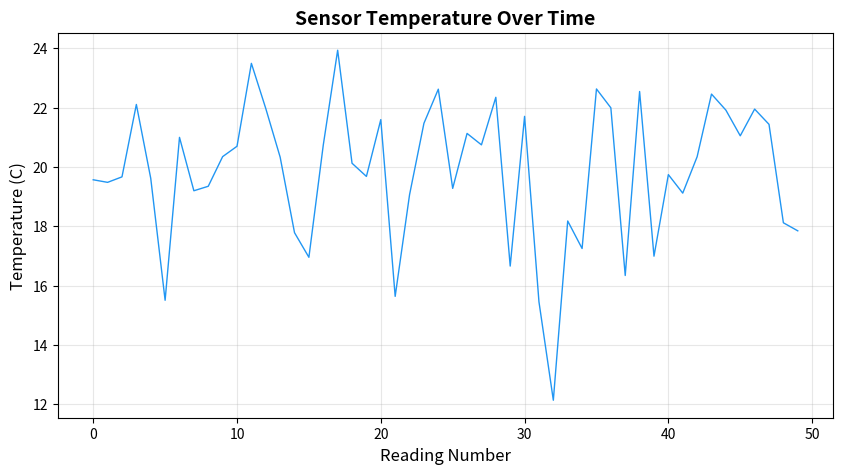
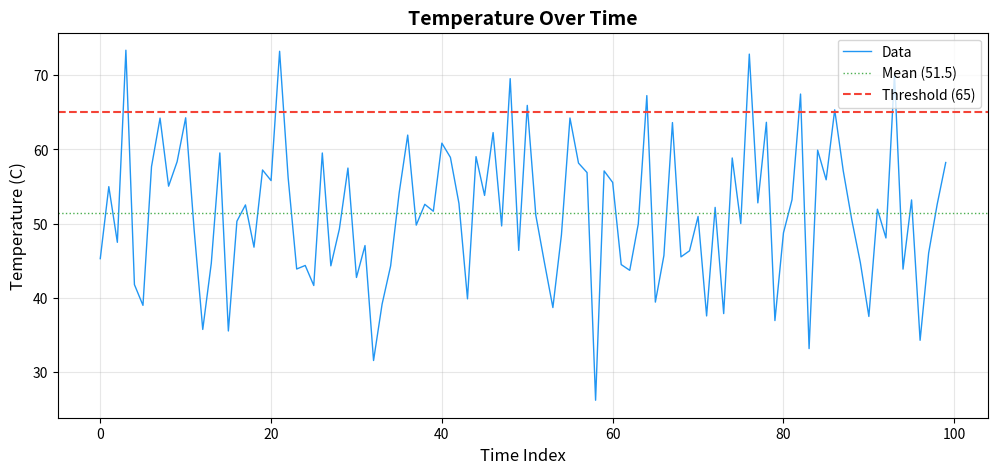
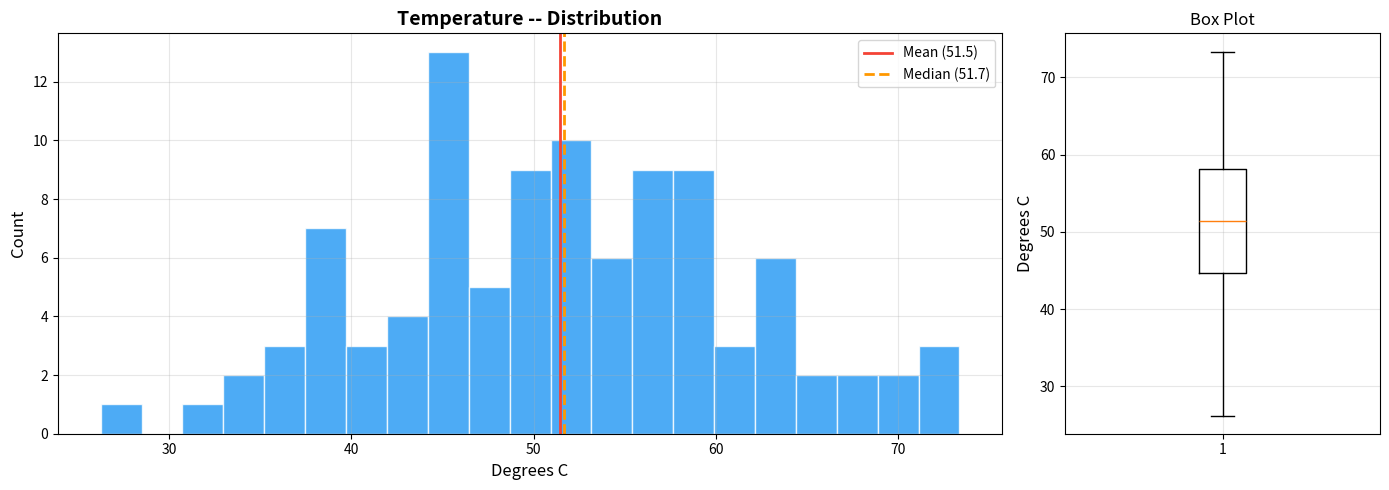
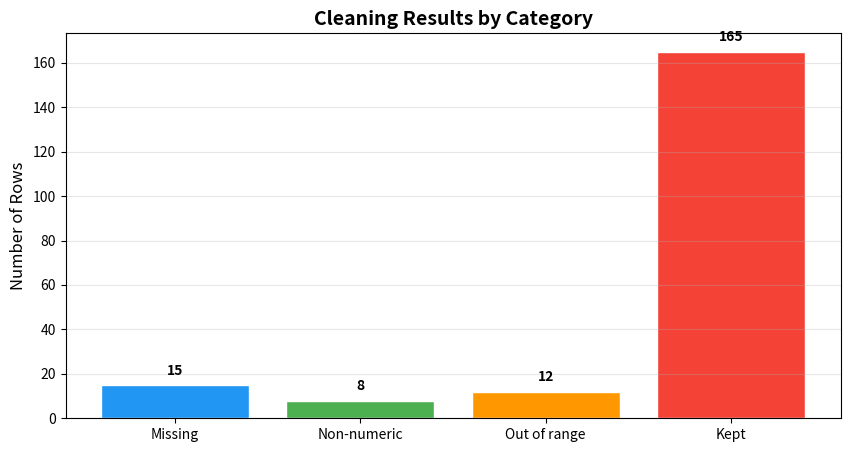
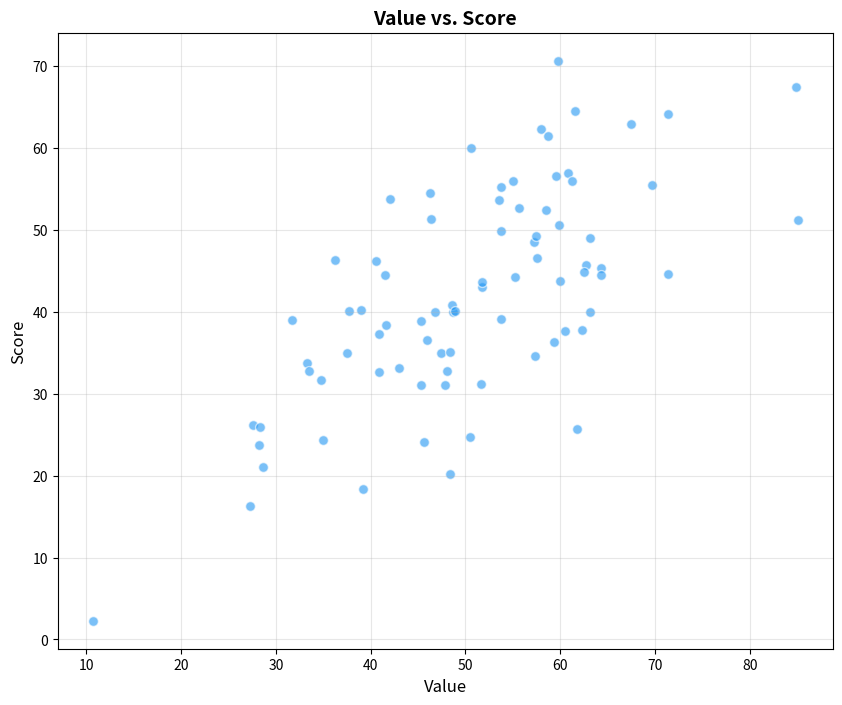
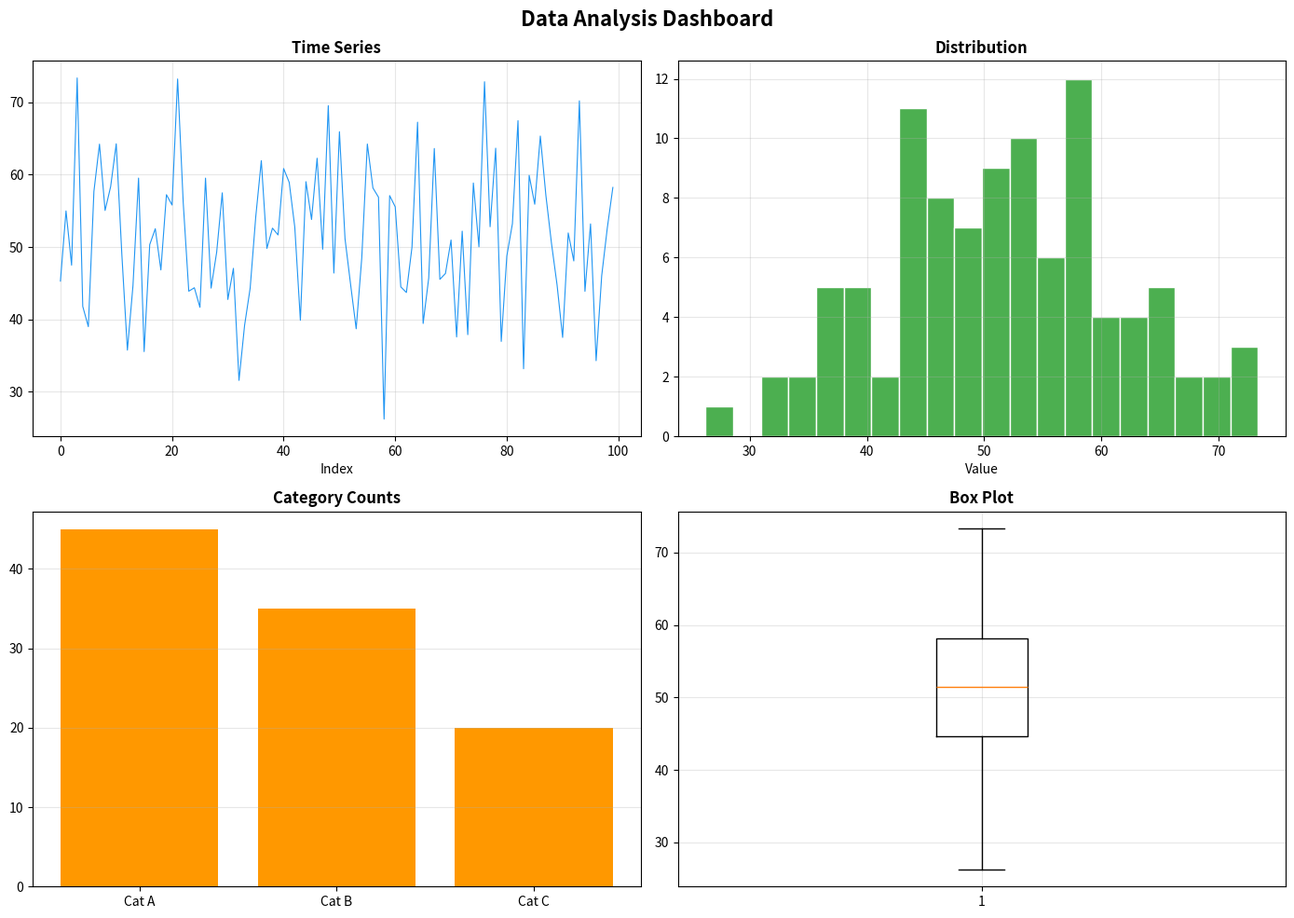

Reproduce these figures in Python, in order.
# === SETUP (run this first) ===
# If running in Google Colab, uncomment and run the lines below:
# !git clone https://github.com/YOUR-ORG/YOUR-REPO.git
# %cd YOUR-REPO

import sys, os
# Add src to path so we can import project modules
if os.path.exists('src'):
    sys.path.insert(0, 'src')
elif os.path.exists('../src'):
    sys.path.insert(0, '../src')
elif os.path.exists('../../src'):
    sys.path.insert(0, '../../src')

print("Setup complete! Ready to work.")

import matplotlib
matplotlib.use("Agg")  # non-interactive backend for Colab/scripts
import matplotlib.pyplot as plt
import os

# === GOOD plot: follows all 5 rules ===
import random
random.seed(42)
temps = [20 + random.gauss(0, 3) for _ in range(50)]

fig, ax = plt.subplots(figsize=(10, 5))
ax.plot(range(len(temps)), temps, linewidth=1.0, color="#2196F3")

ax.set_title("Sensor Temperature Over Time", fontsize=14, fontweight="bold")  # Rule 1
ax.set_xlabel("Reading Number", fontsize=12)        # Rule 2
ax.set_ylabel("Temperature (C)", fontsize=12)       # Rule 2
ax.grid(True, alpha=0.3)                            # Rule 3
# No legend needed (single series)                  # Rule 4

os.makedirs("reports/figures", exist_ok=True)
fig.savefig("reports/figures/demo_good.png", dpi=150, bbox_inches="tight")  # Rule 5
plt.close(fig)
print("Saved: reports/figures/demo_good.png")

def standard_timeseries(values, title, ylabel, savepath, threshold=None):
    """Create a standardized time series plot.
    
    Args:
        values: list of numbers
        title: plot title
        ylabel: y-axis label (include units!)
        savepath: where to save the figure
        threshold: optional horizontal threshold line
    
    Returns:
        matplotlib Figure object
    """
    fig, ax = plt.subplots(figsize=(12, 5))
    
    # Main data line
    ax.plot(range(len(values)), values,
            linewidth=1.0, color="#2196F3", label="Data")
    
    # Mean line
    mean_val = sum(values) / len(values)
    ax.axhline(y=mean_val, color="#4CAF50", linestyle=":",
               linewidth=1.0, label="Mean (" + str(round(mean_val, 1)) + ")")
    
    # Threshold line (optional)
    if threshold is not None:
        ax.axhline(y=threshold, color="#F44336", linestyle="--",
                   linewidth=1.5, label="Threshold (" + str(threshold) + ")")
    
    ax.set_title(title, fontsize=14, fontweight="bold")
    ax.set_xlabel("Time Index", fontsize=12)
    ax.set_ylabel(ylabel, fontsize=12)
    ax.legend(loc="upper right")
    ax.grid(True, alpha=0.3)
    
    os.makedirs(os.path.dirname(savepath), exist_ok=True)
    fig.savefig(savepath, dpi=150, bbox_inches="tight")
    plt.close(fig)
    print("Saved: " + savepath)
    return fig

# Demo
values = [50 + random.gauss(0, 10) for _ in range(100)]
standard_timeseries(values, "Temperature Over Time",
                    "Temperature (C)",
                    "reports/figures/timeseries.png",
                    threshold=65)

def standard_summary(values, title, xlabel, savepath):
    """Create histogram + box plot side by side."""
    fig, (ax1, ax2) = plt.subplots(1, 2, figsize=(14, 5),
                                    gridspec_kw={"width_ratios": [3, 1]})
    
    # Histogram
    n_bins = min(30, len(values) // 5 + 1)
    ax1.hist(values, bins=n_bins, color="#2196F3",
             edgecolor="white", alpha=0.8)
    
    mean_val = sum(values) / len(values)
    ax1.axvline(mean_val, color="#F44336", linestyle="-",
                linewidth=2, label="Mean (" + str(round(mean_val, 1)) + ")")
    
    sorted_v = sorted(values)
    median_val = sorted_v[len(values) // 2]
    ax1.axvline(median_val, color="#FF9800", linestyle="--",
                linewidth=2, label="Median (" + str(round(median_val, 1)) + ")")
    
    ax1.set_title(title + " -- Distribution", fontsize=14, fontweight="bold")
    ax1.set_xlabel(xlabel, fontsize=12)
    ax1.set_ylabel("Count", fontsize=12)
    ax1.legend()
    ax1.grid(True, alpha=0.3)
    
    # Box plot
    ax2.boxplot(values, vert=True)
    ax2.set_title("Box Plot", fontsize=12)
    ax2.set_ylabel(xlabel, fontsize=12)
    ax2.grid(True, alpha=0.3)
    
    plt.tight_layout()
    fig.savefig(savepath, dpi=150, bbox_inches="tight")
    plt.close(fig)
    print("Saved: " + savepath)
    return fig

standard_summary(values, "Temperature", "Degrees C",
                 "reports/figures/summary.png")

def standard_barchart(categories, values, title, ylabel, savepath):
    """Create a standardized bar chart."""
    fig, ax = plt.subplots(figsize=(10, 5))
    
    colors = ["#2196F3", "#4CAF50", "#FF9800", "#F44336", "#9C27B0"]
    bar_colors = [colors[i % len(colors)] for i in range(len(categories))]
    
    ax.bar(categories, values, color=bar_colors, edgecolor="white")
    
    # Add value labels on top of each bar
    for i, (cat, val) in enumerate(zip(categories, values)):
        ax.text(i, val + max(values) * 0.02, str(val),
                ha="center", va="bottom", fontweight="bold")
    
    ax.set_title(title, fontsize=14, fontweight="bold")
    ax.set_ylabel(ylabel, fontsize=12)
    ax.grid(True, alpha=0.3, axis="y")
    
    fig.savefig(savepath, dpi=150, bbox_inches="tight")
    plt.close(fig)
    print("Saved: " + savepath)
    return fig

standard_barchart(
    ["Missing", "Non-numeric", "Out of range", "Kept"],
    [15, 8, 12, 165],
    "Cleaning Results by Category",
    "Number of Rows",
    "reports/figures/cleaning_bar.png"
)

def standard_scatter(x_vals, y_vals, title, xlabel, ylabel, savepath):
    """Create a standardized scatter plot."""
    fig, ax = plt.subplots(figsize=(10, 8))
    
    ax.scatter(x_vals, y_vals, alpha=0.6, color="#2196F3",
               edgecolors="white", s=50)
    
    ax.set_title(title, fontsize=14, fontweight="bold")
    ax.set_xlabel(xlabel, fontsize=12)
    ax.set_ylabel(ylabel, fontsize=12)
    ax.grid(True, alpha=0.3)
    
    fig.savefig(savepath, dpi=150, bbox_inches="tight")
    plt.close(fig)
    print("Saved: " + savepath)
    return fig

# Demo: value vs. score
import random
random.seed(42)
x = [random.gauss(50, 15) for _ in range(80)]
y = [v * 0.8 + random.gauss(0, 10) for v in x]  # correlated
standard_scatter(x, y, "Value vs. Score", "Value", "Score",
                 "reports/figures/scatter.png")

def create_dashboard(values, categories, cat_counts, savepath):
    """Create a 2x2 dashboard figure."""
    fig, axes = plt.subplots(2, 2, figsize=(14, 10))
    
    # Top-left: time series
    axes[0, 0].plot(range(len(values)), values, color="#2196F3", linewidth=0.8)
    axes[0, 0].set_title("Time Series", fontweight="bold")
    axes[0, 0].set_xlabel("Index")
    axes[0, 0].grid(True, alpha=0.3)
    
    # Top-right: histogram
    axes[0, 1].hist(values, bins=20, color="#4CAF50", edgecolor="white")
    axes[0, 1].set_title("Distribution", fontweight="bold")
    axes[0, 1].set_xlabel("Value")
    axes[0, 1].grid(True, alpha=0.3)
    
    # Bottom-left: bar chart
    axes[1, 0].bar(categories, cat_counts, color="#FF9800")
    axes[1, 0].set_title("Category Counts", fontweight="bold")
    axes[1, 0].grid(True, alpha=0.3, axis="y")
    
    # Bottom-right: box plot
    axes[1, 1].boxplot(values)
    axes[1, 1].set_title("Box Plot", fontweight="bold")
    axes[1, 1].grid(True, alpha=0.3)
    
    fig.suptitle("Data Analysis Dashboard", fontsize=16, fontweight="bold")
    plt.tight_layout()
    fig.savefig(savepath, dpi=150, bbox_inches="tight")
    plt.close(fig)
    print("Saved: " + savepath)

create_dashboard(
    values,
    ["Cat A", "Cat B", "Cat C"],
    [45, 35, 20],
    "reports/figures/dashboard.png"
)

# Try it: create a plot for your project
# TODO: choose plot type and create it


# Q1: What are the 5 rules of professional plots?
# Answer: 

# Q2: Why use matplotlib.use("Agg")?
# Answer: 

# Q3: What DPI should you use for report figures?
# Answer: 

# HW1: Create a time series plot of your project data.


# HW2: Create a histogram of your main numeric column.


# HW3: Add threshold line and mean to your plot.


# HW4: Save both figures to reports/figures/.


# HW5: Create a bar chart of category counts.


# HW6: Create a scatter plot of two numeric columns.


# HW7: Create a multi-panel figure (2x2 grid of plots).


# HW8: Write a plot function that automatically labels axes
# based on column names in the config.


# HW9: Create a "before/after cleaning" comparison plot.


# HW10: Add confidence bands (mean +/- std) to timeseries.


# HW11: Create a custom color scheme for your track.


# HW12: Build a complete plotting module for your project.
# Requirements: 3+ plot types, all saved to files, professional quality.


# YOUR REFLECTION (write as comments or as a multi-line string)
reflection = """
- What I learned:
- What was hardest:
- What I still don't understand:
- What I will review:
- AI tools used (if any):
"""
print(reflection)
